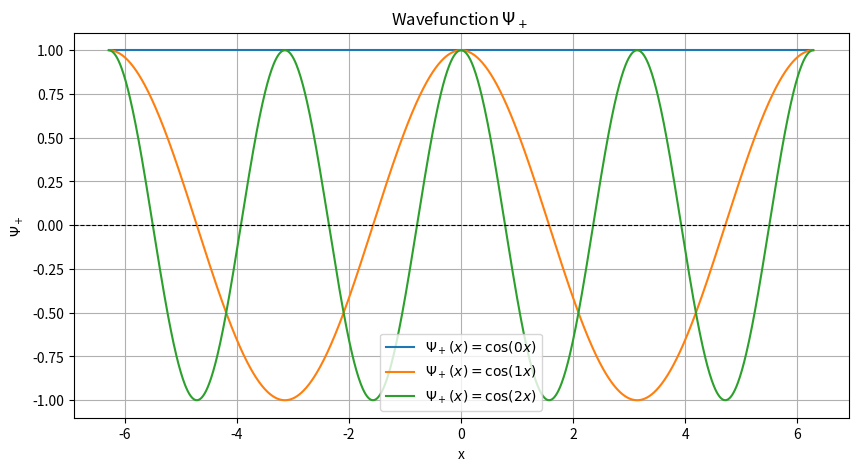
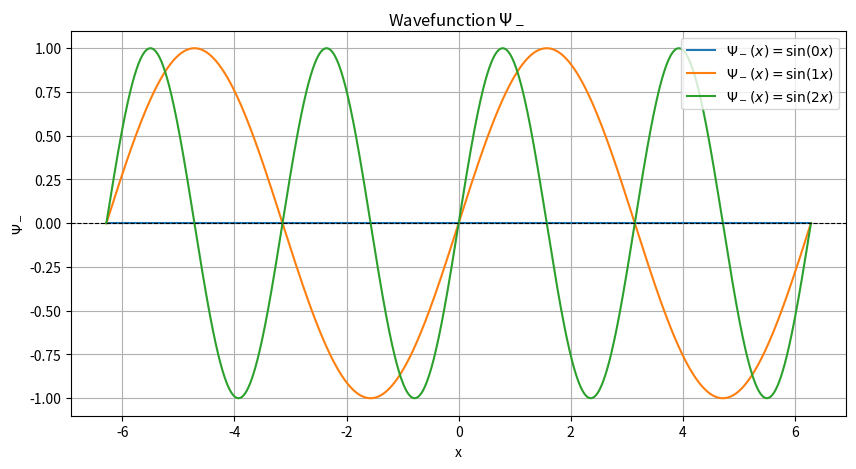

The script that saved these images, in order:
import numpy as np

import matplotlib.pyplot as plt
# Define parameter L
k_values = [0,1,2]
L = 2 * np.pi
x = np.linspace(-L, L, 1000)

# Plot Psi+ for k = 1, 2, 3 from -L to L
plt.figure(figsize=(10, 5))
for k in k_values:
    plt.plot(x, np.cos(k * x), label=fr'$\Psi_+(x) = \cos({k}x)$')
plt.title(f'Wavefunction $\Psi_+$ ')
plt.xlabel('x')
plt.ylabel(r'$\Psi_+$')
plt.axhline(0, color='black', lw=0.8, linestyle='--')
plt.grid(True)
plt.legend()
plt.show()

# Plot Psi- for k = 1, 2, 3 from -L to L
plt.figure(figsize=(10, 5))
for k in k_values:
    plt.plot(x, np.sin(k * x), label=fr'$\Psi_-(x) = \sin({k}x)$')
plt.title(f'Wavefunction $\Psi_-$ ')
plt.xlabel('x')
plt.ylabel(r'$\Psi_-$')
plt.axhline(0, color='black', lw=0.8, linestyle='--')
plt.grid(True)
plt.legend()
plt.show()

